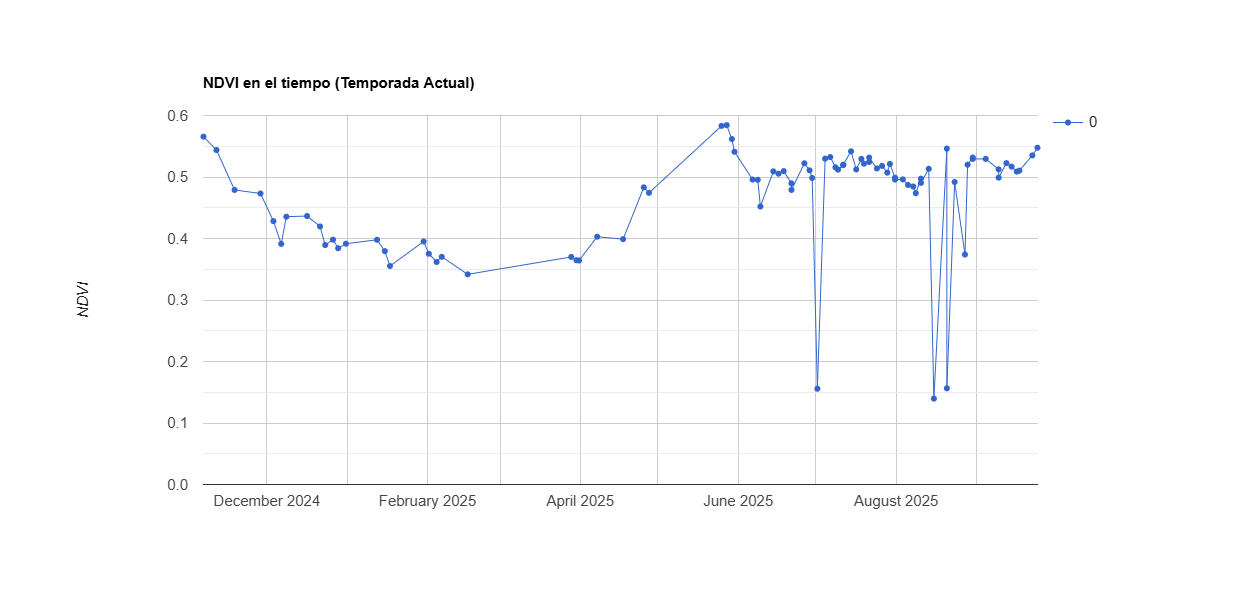

Data behind this chart, as committed beside it:
system:time_start, 0
Nov 6, 2024, 0.566
Nov 11, 2024, 0.544
Nov 18, 2024, 0.479
Nov 28, 2024, 0.473
Dec 3, 2024, 0.428
Dec 6, 2024, 0.391
Dec 8, 2024, 0.435
Dec 16, 2024, 0.437
Dec 21, 2024, 0.42
Dec 23, 2024, 0.389
Dec 26, 2024, 0.398
Dec 28, 2024, 0.384
Dec 31, 2024, 0.392
Jan 12, 2025, 0.398
Jan 15, 2025, 0.379
Jan 17, 2025, 0.355
Jan 30, 2025, 0.395
Feb 1, 2025, 0.375
Feb 4, 2025, 0.362
Feb 6, 2025, 0.37
Feb 16, 2025, 0.342
Mar 28, 2025, 0.37
Mar 30, 2025, 0.365
Mar 31, 2025, 0.364
Apr 7, 2025, 0.403
Apr 17, 2025, 0.399
Apr 25, 2025, 0.483
Apr 27, 2025, 0.474
May 25, 2025, 0.583
May 27, 2025, 0.584
May 29, 2025, 0.562
May 30, 2025, 0.541
Jun 6, 2025, 0.496
Jun 8, 2025, 0.495
Jun 9, 2025, 0.452
Jun 14, 2025, 0.509
Jun 16, 2025, 0.505
Jun 18, 2025, 0.51
Jun 21, 2025, 0.49
Jun 21, 2025, 0.479
Jun 26, 2025, 0.522
Jun 28, 2025, 0.511
Jun 29, 2025, 0.498
Jul 1, 2025, 0.156
Jul 4, 2025, 0.53
Jul 6, 2025, 0.532
Jul 8, 2025, 0.516
Jul 9, 2025, 0.512
Jul 11, 2025, 0.519
Jul 11, 2025, 0.52
Jul 14, 2025, 0.542
Jul 16, 2025, 0.512
Jul 18, 2025, 0.529
Jul 19, 2025, 0.522
Jul 21, 2025, 0.524
Jul 21, 2025, 0.532
Jul 24, 2025, 0.514
Jul 26, 2025, 0.518
Jul 28, 2025, 0.507
Jul 29, 2025, 0.521
... 26 more rows
